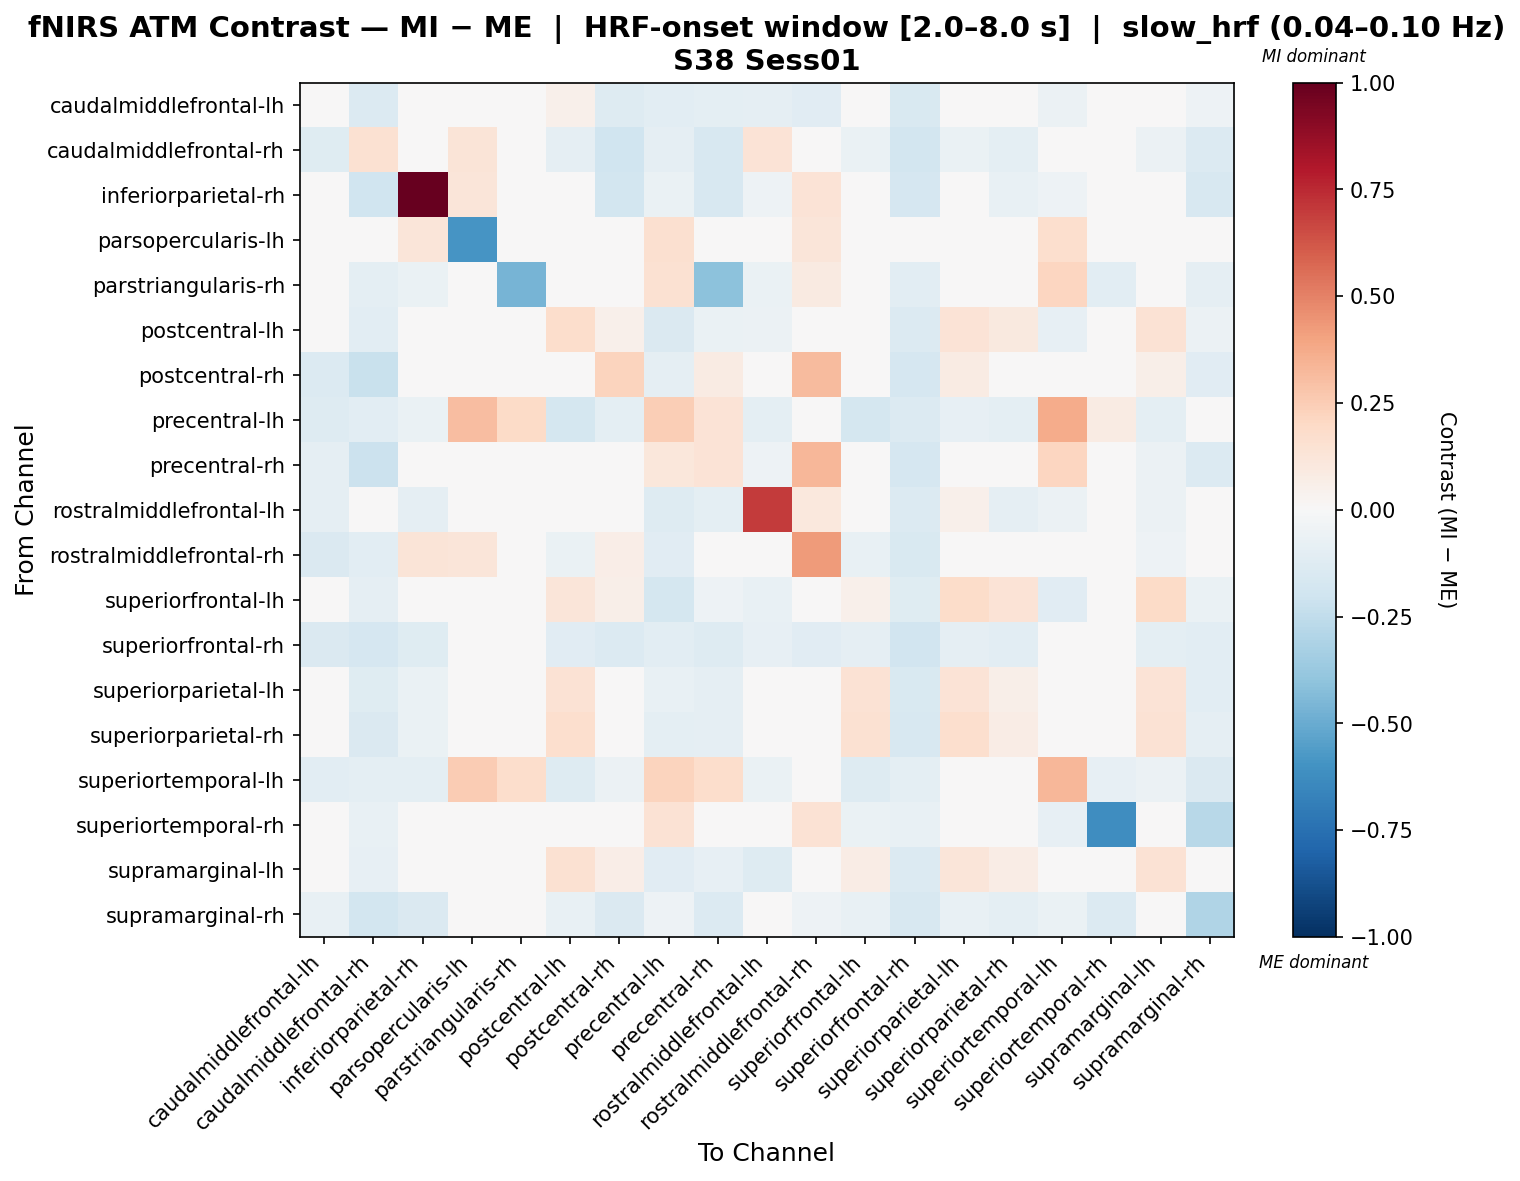

Source data for this figure (header and first rows):
, caudalmiddlefrontal-lh, caudalmiddlefrontal-rh, inferiorparietal-rh, parsopercularis-lh, parstriangularis-rh, postcentral-lh, postcentral-rh, precentral-lh, precentral-rh, rostralmiddlefrontal-lh, rostralmiddlefrontal-rh, superiorfrontal-lh, superiorfrontal-rh, superiorparietal-lh, superiorparietal-rh, superiortemporal-lh, superiortemporal-rh, supramarginal-lh, supramarginal-rh
caudalmiddlefrontal-lh, 0.01672, -0.1343, -0.001025, 0.0, 0.0, 0.05361, -0.1291, -0.1082, -0.101, -0.09362, -0.116, -0.01598, -0.1548, -0.01778, -0.04909, -0.05946, 0.0, 0.01603, -0.05161
caudalmiddlefrontal-rh, -0.1189, 0.1508, -0.02929, 0.1261, -0.02522, -0.08996, -0.1968, -0.08907, -0.1607, 0.1387, 0.03165, -0.06569, -0.1825, -0.06685, -0.09654, -0.04977, -0.02522, -0.06094, -0.1354
inferiorparietal-rh, -0.007285, -0.1995, 1.0, 0.1182, -0.0162, 0.008915, -0.1815, -0.06593, -0.1574, -0.05467, 0.133, -0.04701, -0.1707, -0.04919, -0.07403, -0.05321, -0.0162, -0.005695, -0.1617
parsopercularis-lh, 0.0, 0.01704, 0.1193, -0.5878, 0.0, 0.0, 0.0, 0.1619, 0.0, 0.0, 0.1193, 0.0, 0.0, 0.0, 0.0, 0.1704, 0.0, 0.0, 0.0
parstriangularis-rh, 0.0, -0.09783, -0.06522, 0.0, -0.4631, 0.0, 0.0, 0.1522, -0.4092, -0.06522, 0.08696, 0.0, -0.106, 0.0, 0.0, 0.2174, -0.106, 0.0, -0.08967
postcentral-lh, 0.03036, -0.1029, 0.003609, 0.0, 0.0, 0.1736, 0.05385, -0.1453, -0.07025, -0.05491, -0.01959, 0.03119, -0.1355, 0.1393, 0.09504, -0.0826, 0.0, 0.1437, -0.05963
postcentral-rh, -0.1357, -0.2194, -0.04715, 0.0, 0.0, 0.04867, 0.219, -0.09174, 0.07855, -0.03299, 0.3157, 0.01241, -0.1693, 0.07886, 0.04553, -0.04977, 0.0, 0.06142, -0.1142
precentral-lh, -0.1256, -0.108, -0.07025, 0.3055, 0.1919, -0.1725, -0.09616, 0.2491, 0.1367, -0.1004, -0.03858, -0.175, -0.1331, -0.08048, -0.09809, 0.3735, 0.08223, -0.1004, -0.04024
precentral-rh, -0.09225, -0.214, -0.01401, 0.0, 0.0424, -0.047, -0.003517, 0.1116, 0.1387, -0.05452, 0.3348, -0.02444, -0.1658, -0.02256, -0.03008, 0.2124, 0.02526, -0.05828, -0.1387
rostralmiddlefrontal-lh, -0.08695, 0.02681, -0.08804, 0.0, -0.02609, 0.008162, -0.03913, -0.1259, -0.09457, 0.6989, 0.1024, -0.01811, -0.1395, 0.05055, -0.09367, -0.06196, -0.02609, -0.06068, -0.02609
rostralmiddlefrontal-rh, -0.1439, -0.102, 0.1293, 0.1232, 0.0453, -0.06303, 0.06688, -0.113, 0.04951, -0.04818, 0.4253, -0.07127, -0.1501, -0.01193, -0.02996, -0.04862, 0.03398, -0.05018, -0.04123
superiorfrontal-lh, 0.01783, -0.08606, -0.01887, 0.0, 0.0, 0.1223, 0.06239, -0.1781, -0.05122, -0.07549, -0.01336, 0.05438, -0.1184, 0.1854, 0.1362, -0.1134, -0.04334, 0.1901, -0.0703
superiorfrontal-rh, -0.141, -0.1711, -0.121, 0.0, -0.0269, -0.1151, -0.138, -0.1045, -0.1265, -0.08342, -0.1107, -0.09271, -0.191, -0.0882, -0.1087, -0.0498, -0.0269, -0.09376, -0.1019
superiorparietal-lh, -0.03502, -0.1231, -0.06949, 0.0, 0.0, 0.1468, 0.02114, -0.07779, -0.08908, -0.001377, 0.02081, 0.148, -0.1547, 0.1355, 0.05785, -0.01459, 0.0, 0.1376, -0.1026
superiorparietal-rh, -0.007675, -0.1432, -0.06373, 0.0, 0.0, 0.1675, 0.01059, -0.09693, -0.09353, -0.04965, 5.76620046415485e-05, 0.1558, -0.1616, 0.1651, 0.07731, -0.01418, 0.0, 0.144, -0.08979
superiortemporal-lh, -0.1035, -0.0967, -0.09972, 0.2568, 0.1768, -0.1271, -0.05984, 0.2197, 0.1745, -0.06417, -0.01278, -0.1271, -0.1001, -0.04266, -0.04266, 0.3302, -0.08207, -0.05741, -0.1422
superiortemporal-rh, 0.0, -0.07092, -0.04728, 0.0, 0.01546, 0.0, 0.0, 0.1455, 0.03319, -0.04728, 0.1455, -0.06501, -0.07683, 0.0, 0.0, -0.08094, -0.622, 0.0, -0.275
supramarginal-lh, -0.006887, -0.0788, 0.0008772, 0.0, 0.0, 0.1547, 0.06846, -0.1098, -0.08358, -0.1278, -0.02115, 0.07081, -0.1339, 0.1182, 0.07481, -0.04537, 0.0, 0.1433, -0.02388
supramarginal-rh, -0.07562, -0.1831, -0.1425, 0.0, -0.04816, -0.07323, -0.1425, -0.05094, -0.1397, -0.03502, -0.05094, -0.07204, -0.164, -0.07323, -0.09472, -0.06368, -0.1369, -0.04378, -0.3013
